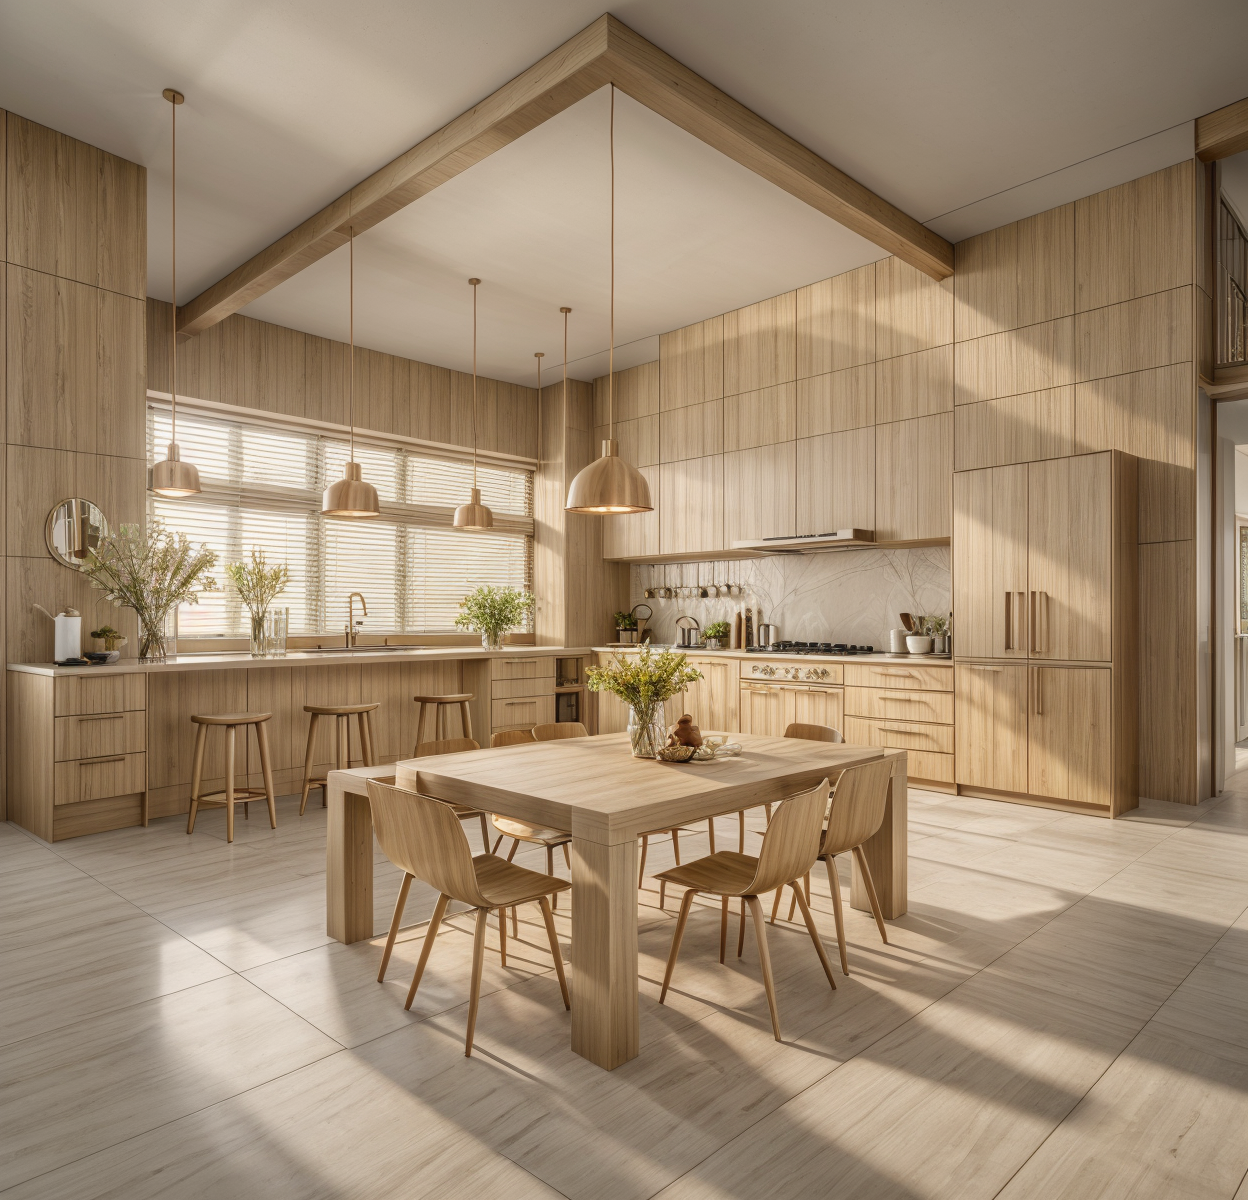
Generation parameters embedded in this image by AUTOMATIC1111 Stable Diffusion web UI or a fork of it (Forge, ...) (PNG 'parameters' text chunk):
A photorealistic interior rendering of a spacious, modern kitchen based on a sketch. The space features a U-shaped countertop with bar stools, a center dining table with four chairs, pendant lights hanging from a high ceiling, and tall overhead cabinets. The design is sleek and minimalistic with matte cabinetry, a stainless steel refrigerator, and built-in appliances. Render with warm daylight streaming through the horizontal blinds, casting soft linear shadows on the floor and walls. Surfaces reflect a cozy, welcoming atmosphere with warm wood tones for cabinetry, neutral beige or cream tiled flooring, and soft under-cabinet lighting. Include realistic textures for polished stone countertops, brushed steel appliances, ceramic vases, and wooden furniture. Add small touches of decor like a fruit bowl, fresh flowers, and utensil jars. Render in ultra-HD with cinematic natural lighting, accurate material shading, and soft depth of field.
Negative prompt: sketch lines, black and white, rough outlines, blurry render, flat lighting, overexposure, watercolor, cartoonish style, low detail
Steps: 20, Sampler: DPM++ 2M, Schedule type: Karras, CFG scale: 7, Seed: 3694461430, Size: 626x600, Model hash: c28787d1b4, Model: architecturerealmix_v11, Denoising strength: 0.7, ControlNet 0: "Module: lineart_standard (from white bg & black line), Model: control_v11p_sd15_lineart [43d4be0d], Weight: 1.0, Resize Mode: Crop and Resize, Processor Res: 512, Threshold A: 0.5, Threshold B: 0.5, Guidance Start: 0.0, Guidance End: 1.0, Pixel Perfect: True, Control Mode: My prompt is more important", Hires upscale: 2, Hires upscaler: Latent, Version: v1.10.1